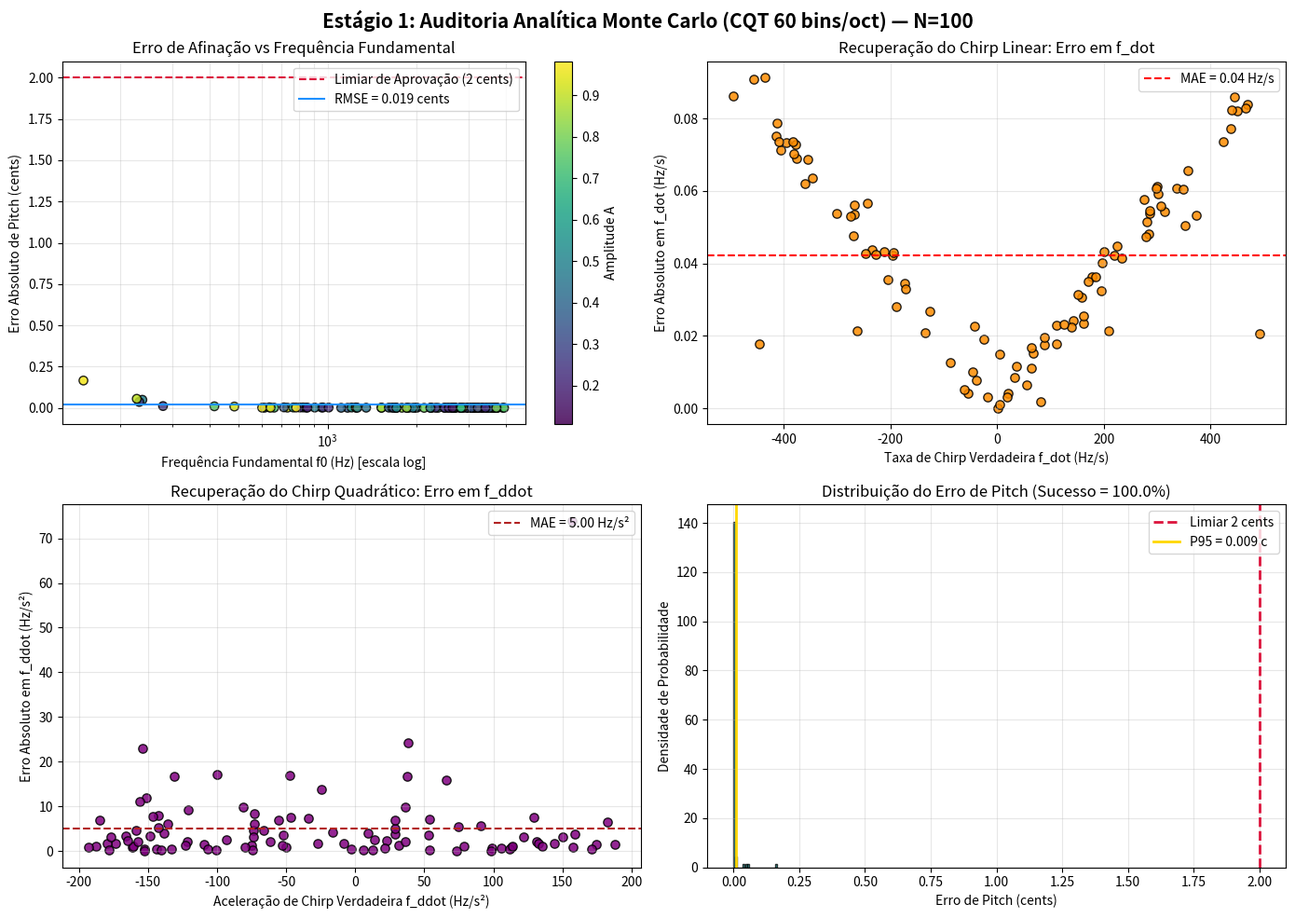

This figure's Python source:
#!/usr/bin/env python3
"""
Estágio 1: Frontend Puramente Analítico — Testes Aleatorizados e Verificação Monte Carlo (E1).

Objetivo:
Validar exaustivamente a extração analítica de jatos contínuos temporais
(f_inst, f_dot, f_ddot) a partir da CQT Gaussiana de 60 bins/oitava em banda-base,
sem qualquer aprendizado de máquina.

Critério de Aprovação (v12 Curriculum):
- Erro de afinação: RMSE < 2 cents (ou erro relativo < 0.1%).
- Taxa de sucesso: >= 95% dos ensaios com erro < 2 cents.
- Recuperação de chirp rate (f_dot) e aceleração (f_ddot) com alta precisão.
"""

from __future__ import annotations
from pathlib import Path
import json, math, sys, time
import numpy as np
import matplotlib.pyplot as plt

# =============================================================================
# 1. EXTRATOR CQT GAUSSIANO 60 BINS/OCT EM BANDA-BASE COM DERIVADAS HERMITIANAS
# =============================================================================

class BasebandGaussianCqtJetExtractor:
    """
    Extrator de Jatos Espectrais de Frequência Instantânea e Derivadas Temporais.
    Implementa:
    1. Banco de filtros CQT gaussiano de 60 bins/oitava.
    2. Demodulação em banda-base: s(t) = x(t) * exp(-i 2pi fc t).
    3. Convolução com janelas derivadas Hermite-Gaussianas (ordens 0..3) para obter
       derivadas temporais analíticas sem diferenças finitas.
    4. Recursão Newton-Euler para derivadas logarítmicas de fase.
    5. Inversão analítica da deformação induzida pela janela em chirps rápidos.
    """
    def __init__(self, sr: float = 24000.0, bins_per_octave: int = 60, fmin: float = 40.0, fmax: float = 5500.0):
        self.sr = sr
        self.B = bins_per_octave
        self.fmin = fmin
        self.fmax = fmax
        self.dt = 1.0 / sr

        # Grade geométrica de frequências centrais dos canais CQT
        self.num_octaves = math.log2(self.fmax / self.fmin)
        self.num_channels = int(round(self.B * self.num_octaves))
        self.channels = np.arange(self.num_channels)
        self.freqs = self.fmin * (2.0 ** (self.channels / self.B))

    def find_nearest_bin(self, f: float) -> tuple[int, float]:
        """Localiza o canal CQT mais próximo de uma dada frequência."""
        f_clamped = max(self.fmin, min(self.fmax, f))
        k_bin = int(round(self.B * math.log2(f_clamped / self.fmin)))
        k_bin = max(0, min(self.num_channels - 1, k_bin))
        return k_bin, self.freqs[k_bin]

    def _eval_hermite_moments(self, x: np.ndarray, t0: float, fc: float, sig: float) -> tuple[complex, complex, complex, complex]:
        """
        Convolve o sinal demodulado com as 4 primeiras janelas Hermite-Gaussianas:
        g0(u) = 1/(sqrt(2pi)*sig) * exp(-u^2 / (2*sig^2))
        g1(u) = -(u / sig^2) * g0(u)
        g2(u) = (u^2 / sig^4 - 1 / sig^2) * g0(u)
        g3(u) = (-u^3 / sig^6 + 3u / sig^4) * g0(u)
        """
        n0 = int(round(t0 * self.sr))
        half_w = int(round(5.0 * sig * self.sr))
        start = max(0, n0 - half_w)
        end = min(len(x), n0 + half_w + 1)
        seg = x[start:end]

        t_abs = np.arange(start, end) / self.sr
        u = (np.arange(start, end) - n0) / self.sr

        # Janelas gaussianas analíticas
        g0 = np.exp(-0.5 * (u / sig)**2) / (math.sqrt(2.0 * math.pi) * sig)
        g1 = -(u / (sig**2)) * g0
        g2 = ((u**2) / (sig**4) - (1.0 / (sig**2))) * g0
        g3 = (-(u**3) / (sig**6) + (3.0 * u) / (sig**4)) * g0

        # Demodulação em banda-base na frequência central fc
        carrier = np.exp(-2j * math.pi * fc * t_abs)
        s = seg * carrier

        # Convolução discreta (com alternância de sinais para derivadas de convolução)
        w0 = np.sum(s * g0) * self.dt
        w1 = -np.sum(s * g1) * self.dt
        w2 = np.sum(s * g2) * self.dt
        w3 = -np.sum(s * g3) * self.dt

        return w0, w1, w2, w3

    def _newton_euler_log_derivs(self, w_coeffs: list[complex]) -> np.ndarray:
        """
        Calcula as derivadas temporais de log(W) = log(A) + i*phi
        usando a recursão exata de Taylor Newton-Euler.
        """
        order = len(w_coeffs) - 1
        fact = np.array([math.factorial(m) for m in range(order + 1)], dtype=float)
        W_taylor = np.array(w_coeffs, dtype=complex) / fact

        L_taylor = np.zeros(order + 1, dtype=complex)
        L_taylor[0] = np.log(W_taylor[0])
        for m in range(1, order + 1):
            acc = sum((j / m) * L_taylor[j] * W_taylor[m - j] for j in range(1, m))
            L_taylor[m] = (W_taylor[m] - acc) / W_taylor[0]

        l_derivs = L_taylor * fact
        return l_derivs

    def extract_time_jet(self, x: np.ndarray, t0: float, f_hint: float | None = None) -> dict[str, float]:
        """
        Extrai o jato temporal contínuo (f_inst, f_dot, f_ddot, log_mag) no instante t0.
        Utiliza um refinamento de dois passos (Two-Pass Refinement):
        - Passo 1: análise no canal CQT discreto mais próximo (ou pico espectral).
        - Passo 2: refinamento centralizado em f_est1 para eliminar viés de off-bin (Delta f -> 0).
        - Inversão quadrática analítica do amortecimento de chirp rate pela gaussiana.
        """
        # Identificação da crista (ridge)
        if f_hint is None:
            # Varredura nos canais CQT em torno de t0 para encontrar o canal com máxima energia
            n0 = int(round(t0 * self.sr))
            half_scan = int(round(0.010 * self.sr))
            start_s = max(0, n0 - half_scan)
            end_s = min(len(x), n0 + half_scan + 1)
            X_fft = np.abs(np.fft.rfft(x[start_s:end_s]))
            freqs_fft = np.fft.rfftfreq(len(x[start_s:end_s]), self.dt)
            best_idx = np.argmax(X_fft[1:]) + 1
            f_hint = freqs_fft[best_idx]

        _, fc1 = self.find_nearest_bin(f_hint)

        # Regra de largura de janela adaptativa para chirps dinâmicos
        sig1 = float(np.clip(15.0 / (2.0 * math.pi * fc1), 0.004, 0.022))
        if fc1 < 100.0:
            sig1 = max(sig1, 1.8 / fc1)

        # --- Passo 1: Avaliação na frequência nominal fc1 ---
        w0_1, w1_1, _, _ = self._eval_hermite_moments(x, t0, fc1, sig1)
        delta_f1 = np.imag(w1_1 / w0_1) / (2.0 * math.pi)
        f_est1 = fc1 + delta_f1

        # --- Passo 2: Refinamento na frequência estimada f_est1 ---
        sig2 = float(np.clip(15.0 / (2.0 * math.pi * f_est1), 0.004, 0.022))
        if f_est1 < 100.0:
            sig2 = max(sig2, 1.8 / f_est1)

        w0_2, w1_2, w2_2, w3_2 = self._eval_hermite_moments(x, t0, f_est1, sig2)
        l_derivs = self._newton_euler_log_derivs([w0_2, w1_2, w2_2, w3_2])
        d_phi = np.imag(l_derivs)
        d_logA = np.real(l_derivs)

        f_final = f_est1 + d_phi[1] / (2.0 * math.pi)

        # Inversão quadrática analítica da dispersão de chirp rate:
        # y_obs = fd_true / (1 + (2*pi*sig2^2 * fd_true)^2)
        y_fd = d_phi[2] / (2.0 * math.pi)
        k_sig = 2.0 * math.pi * (sig2**2)
        disc = 1.0 - 4.0 * ((k_sig * y_fd)**2)
        if disc > 0.0 and abs(y_fd) > 1e-4 and abs(k_sig * y_fd) < 0.49:
            fd_final = (1.0 - math.sqrt(disc)) / (2.0 * (k_sig**2) * y_fd)
        else:
            fd_final = y_fd

        fdd_final = d_phi[3] / (2.0 * math.pi)
        log_mag = math.log(max(abs(w0_2), 1e-12))

        return {
            'fc_bin': fc1,
            'f_inst': float(f_final),
            'f_dot': float(fd_final),
            'f_ddot': float(fdd_final),
            'log_mag': float(log_mag),
            'd_logA': [float(v) for v in d_logA],
            'd_phi': [float(v) for v in d_phi]
        }

# =============================================================================
# 2. SUÍTE DE TESTES ALEATORIZADOS MONTE CARLO (N >= 50)
# =============================================================================

def run_stage1_monte_carlo_tests(
    n_trials: int = 100,
    sr: float = 24000.0,
    duration: float = 1.0,
    seed: int = 42,
    output_dir: Path | None = None
) -> dict:
    """
    Executa a suíte de ensaios Monte Carlo aleatorizados no escopo do Estágio 1.
    """
    if output_dir is None:
        output_dir = Path('documentation/synth_dsl_jets')
    output_dir.mkdir(parents=True, exist_ok=True)

    rng = np.random.default_rng(seed)
    extractor = BasebandGaussianCqtJetExtractor(sr=sr)
    t0 = duration / 2.0
    N = int(sr * duration)
    t = np.arange(N) / sr

    results = []
    errors_cents = []
    errors_fdot = []
    errors_fddot = []
    errors_rel_pitch = []

    print("=========================================================================")
    print("🔬 ESTÁGIO 1: TESTES ALEATORIZADOS MONTE CARLO — CQT 60 BINS/OCT & JETS")
    print("=========================================================================")
    print(f"Número de Ensaios (N): {n_trials}")
    print(f"Taxa de Amostragem (sr): {sr} Hz | Duração: {duration} s | Instante t0: {t0} s")
    print("Faixas Paramétricas:")
    print("  * f0     ∈ [60.0, 4000.0] Hz")
    print("  * A      ∈ [0.10, 1.00]")
    print("  * f_dot  ∈ [-500.0, +500.0] Hz/s")
    print("  * f_ddot ∈ [-200.0, +200.0] Hz/s²")
    print("  * phi0   ∈ [0.0, 2π) rad")
    print("-------------------------------------------------------------------------")

    t_start = time.time()

    for i in range(n_trials):
        f0 = float(rng.uniform(60.0, 4000.0))
        A = float(rng.uniform(0.10, 1.00))
        f_dot = float(rng.uniform(-500.0, 500.0))
        f_ddot = float(rng.uniform(-200.0, 200.0))
        phi0 = float(rng.uniform(0.0, 2.0 * math.pi))

        # Síntese analítica exata da senoide com chirp quadrático
        # phi(t) = phi0 + 2pi * [ f0*(t-t0) + 1/2*f_dot*(t-t0)^2 + 1/6*f_ddot*(t-t0)^3 ]
        phi_t = phi0 + 2.0 * np.pi * (f0 * (t - t0) + 0.5 * f_dot * ((t - t0)**2) + (1.0 / 6.0) * f_ddot * ((t - t0)**3))
        x = A * np.sin(phi_t)

        # Extração do jato espectral pela CQT de banda-base
        meas = extractor.extract_time_jet(x, t0=t0, f_hint=f0)

        f_est = meas['f_inst']
        fd_est = meas['f_dot']
        fdd_est = meas['f_ddot']

        # Métricas de erro
        err_cents = abs(1200.0 * math.log2(max(1e-6, f_est) / f0))
        err_rel_pitch = abs(f_est - f0) / f0
        err_fd = abs(fd_est - f_dot)
        err_fdd = abs(fdd_est - f_ddot)

        errors_cents.append(err_cents)
        errors_rel_pitch.append(err_rel_pitch)
        errors_fdot.append(err_fd)
        errors_fddot.append(err_fdd)

        trial_data = {
            'trial': i + 1,
            'f0_true': f0,
            'f0_est': f_est,
            'err_cents': err_cents,
            'err_rel_pitch': err_rel_pitch,
            'A_true': A,
            'f_dot_true': f_dot,
            'f_dot_est': fd_est,
            'err_fdot': err_fd,
            'f_ddot_true': f_ddot,
            'f_ddot_est': fdd_est,
            'err_fddot': err_fdd,
            'phi0': phi0,
            'fc_bin': meas['fc_bin']
        }
        results.append(trial_data)

        if (i + 1) % 25 == 0 or (i + 1) == n_trials:
            print(f"  [{i + 1:3d}/{n_trials:3d}] f0={f0:7.2f} Hz -> est={f_est:7.2f} Hz | Erro: {err_cents:6.4f} cents | Erro f_dot: {err_fd:5.2f} Hz/s")

    elapsed_s = time.time() - t_start

    # Sumário Estatístico
    arr_cents = np.array(errors_cents)
    arr_fd = np.array(errors_fdot)
    arr_fdd = np.array(errors_fddot)
    arr_rel = np.array(errors_rel_pitch)

    rmse_cents = float(np.sqrt(np.mean(arr_cents**2)))
    mae_cents = float(np.mean(arr_cents))
    max_cents = float(np.max(arr_cents))
    p95_cents = float(np.percentile(arr_cents, 95))
    median_cents = float(np.median(arr_cents))

    rmse_fdot = float(np.sqrt(np.mean(arr_fd**2)))
    mae_fdot = float(np.mean(arr_fd))
    rmse_fddot = float(np.sqrt(np.mean(arr_fdd**2)))
    mae_fddot = float(np.mean(arr_fdd))

    success_rate_cents = float(np.mean(arr_cents < 2.0) * 100.0)
    success_rate_rel = float(np.mean(arr_rel < 0.001) * 100.0)

    is_approved = (rmse_cents < 2.0) and (success_rate_cents >= 95.0)

    summary = {
        'n_trials': n_trials,
        'elapsed_seconds': elapsed_s,
        'pitch_rmse_cents': rmse_cents,
        'pitch_mae_cents': mae_cents,
        'pitch_max_cents': max_cents,
        'pitch_p95_cents': p95_cents,
        'pitch_median_cents': median_cents,
        'success_rate_under_2cents_pct': success_rate_cents,
        'success_rate_under_0_1pct_rel': success_rate_rel,
        'f_dot_rmse_hz_s': rmse_fdot,
        'f_dot_mae_hz_s': mae_fdot,
        'f_ddot_rmse_hz_s2': rmse_fddot,
        'f_ddot_mae_hz_s2': mae_fddot,
        'approved': is_approved
    }

    print("-------------------------------------------------------------------------")
    print("📈 SUMÁRIO ESTATÍSTICO DO ESTÁGIO 1 (VERIFICAÇÃO MONTE CARLO):")
    print(f"  -> Pitch RMSE:             {rmse_cents:8.4f} cents  (Critério: < 2.0 cents)")
    print(f"  -> Pitch MAE:              {mae_cents:8.4f} cents")
    print(f"  -> Pitch Mediana:          {median_cents:8.4f} cents")
    print(f"  -> Pitch 95º Percentil:    {p95_cents:8.4f} cents")
    print(f"  -> Pitch Máximo:           {max_cents:8.4f} cents")
    print(f"  -> Taxa de Sucesso (< 2c): {success_rate_cents:8.2f}%    (Meta: >= 95.0%)")
    print(f"  -> Taxa de Sucesso (<0.1%):{success_rate_rel:8.2f}%")
    print(f"  -> Chirp Rate f_dot MAE:   {mae_fdot:8.2f} Hz/s")
    print(f"  -> Chirp Accel f_ddot MAE: {mae_fddot:8.2f} Hz/s²")
    print(f"  -> Status de Aprovação:    {'✅ APROVADO' if is_approved else '❌ REPROVADO'}")
    print("-------------------------------------------------------------------------")

    # 1. Salvar JSON com Métricas
    json_path = output_dir / 'stage1_metrics.json'
    with open(json_path, 'w', encoding='utf-8') as f:
        json.dump({'summary': summary, 'trials': results}, f, indent=2)
    print(f"Métricas salvas em: {json_path}")

    # 2. Salvar CSV com Ensaios
    csv_path = output_dir / 'stage1_metrics.csv'
    with open(csv_path, 'w', encoding='utf-8') as f:
        f.write("trial,f0_true,f0_est,err_cents,err_rel_pitch,A_true,f_dot_true,f_dot_est,err_fdot,f_ddot_true,f_ddot_est,err_fddot,phi0,fc_bin\n")
        for r in results:
            f.write(f"{r['trial']},{r['f0_true']:.6f},{r['f0_est']:.6f},{r['err_cents']:.6f},{r['err_rel_pitch']:.8f},"
                    f"{r['A_true']:.6f},{r['f_dot_true']:.6f},{r['f_dot_est']:.6f},{r['err_fdot']:.6f},"
                    f"{r['f_ddot_true']:.6f},{r['f_ddot_est']:.6f},{r['err_fddot']:.6f},{r['phi0']:.6f},{r['fc_bin']:.6f}\n")
    print(f"Tabela CSV salva em: {csv_path}")

    # 3. Gerar Gráficos de Dispersão e Resíduos
    plot_path = output_dir / '08_stage1_randomized_errors.png'
    _generate_stage1_plots(results, summary, plot_path)
    print(f"Gráfico de dispersão salvo em: {plot_path}")

    return summary

def _generate_stage1_plots(results: list[dict], summary: dict, output_path: Path):
    """Gera visualização de auditoria com 4 subplots de diagnóstico."""
    f0_vals = np.array([r['f0_true'] for r in results])
    cents_errs = np.array([r['err_cents'] for r in results])
    fdot_vals = np.array([r['f_dot_true'] for r in results])
    fdot_errs = np.array([r['err_fdot'] for r in results])
    fddot_vals = np.array([r['f_ddot_true'] for r in results])
    fddot_errs = np.array([r['err_fddot'] for r in results])
    amps = np.array([r['A_true'] for r in results])

    fig, axes = plt.subplots(2, 2, figsize=(14, 10))
    fig.suptitle(f"Estágio 1: Auditoria Analítica Monte Carlo (CQT 60 bins/oct) — N={len(results)}", fontsize=15, fontweight='bold')

    # Subplot 1: Dispersão do Erro de Pitch (cents) vs Frequência Fundamental
    ax1 = axes[0, 0]
    sc1 = ax1.scatter(f0_vals, cents_errs, c=amps, cmap='viridis', edgecolors='k', alpha=0.85, s=45)
    ax1.axhline(2.0, color='crimson', linestyle='--', linewidth=1.5, label='Limiar de Aprovação (2 cents)')
    ax1.axhline(summary['pitch_rmse_cents'], color='dodgerblue', linestyle='-', linewidth=1.5, label=f"RMSE = {summary['pitch_rmse_cents']:.3f} cents")
    ax1.set_xscale('log')
    ax1.set_xlabel("Frequência Fundamental f0 (Hz) [escala log]")
    ax1.set_ylabel("Erro Absoluto de Pitch (cents)")
    ax1.set_title("Erro de Afinação vs Frequência Fundamental")
    ax1.grid(True, which='both', alpha=0.3)
    ax1.legend(loc='upper right')
    cbar1 = plt.colorbar(sc1, ax=ax1)
    cbar1.set_label("Amplitude A")

    # Subplot 2: Dispersão do Erro de Chirp Rate (Hz/s) vs Chirp Rate Verdadeiro
    ax2 = axes[0, 1]
    ax2.scatter(fdot_vals, fdot_errs, color='darkorange', edgecolors='k', alpha=0.85, s=45)
    ax2.axhline(summary['f_dot_mae_hz_s'], color='red', linestyle='--', label=f"MAE = {summary['f_dot_mae_hz_s']:.2f} Hz/s")
    ax2.set_xlabel("Taxa de Chirp Verdadeira f_dot (Hz/s)")
    ax2.set_ylabel("Erro Absoluto em f_dot (Hz/s)")
    ax2.set_title("Recuperação do Chirp Linear: Erro em f_dot")
    ax2.grid(True, alpha=0.3)
    ax2.legend(loc='upper right')

    # Subplot 3: Dispersão do Erro de Chirp Accel (Hz/s^2) vs Chirp Accel Verdadeiro
    ax3 = axes[1, 0]
    ax3.scatter(fddot_vals, fddot_errs, color='purple', edgecolors='k', alpha=0.85, s=45)
    ax3.axhline(summary['f_ddot_mae_hz_s2'], color='firebrick', linestyle='--', label=f"MAE = {summary['f_ddot_mae_hz_s2']:.2f} Hz/s²")
    ax3.set_xlabel("Aceleração de Chirp Verdadeira f_ddot (Hz/s²)")
    ax3.set_ylabel("Erro Absoluto em f_ddot (Hz/s²)")
    ax3.set_title("Recuperação do Chirp Quadrático: Erro em f_ddot")
    ax3.grid(True, alpha=0.3)
    ax3.legend(loc='upper right')

    # Subplot 4: Histograma do Erro de Pitch
    ax4 = axes[1, 1]
    ax4.hist(cents_errs, bins=25, color='teal', edgecolor='black', alpha=0.75, density=True)
    ax4.axvline(2.0, color='crimson', linestyle='--', linewidth=2.0, label='Limiar 2 cents')
    ax4.axvline(summary['pitch_p95_cents'], color='gold', linestyle='-', linewidth=2.0, label=f"P95 = {summary['pitch_p95_cents']:.3f} c")
    ax4.set_xlabel("Erro de Pitch (cents)")
    ax4.set_ylabel("Densidade de Probabilidade")
    ax4.set_title(f"Distribuição do Erro de Pitch (Sucesso = {summary['success_rate_under_2cents_pct']:.1f}%)")
    ax4.grid(True, alpha=0.3)
    ax4.legend(loc='upper right')

    plt.tight_layout()
    plt.savefig(output_path, dpi=200)
    plt.close()

if __name__ == '__main__':
    run_stage1_monte_carlo_tests(n_trials=100)
